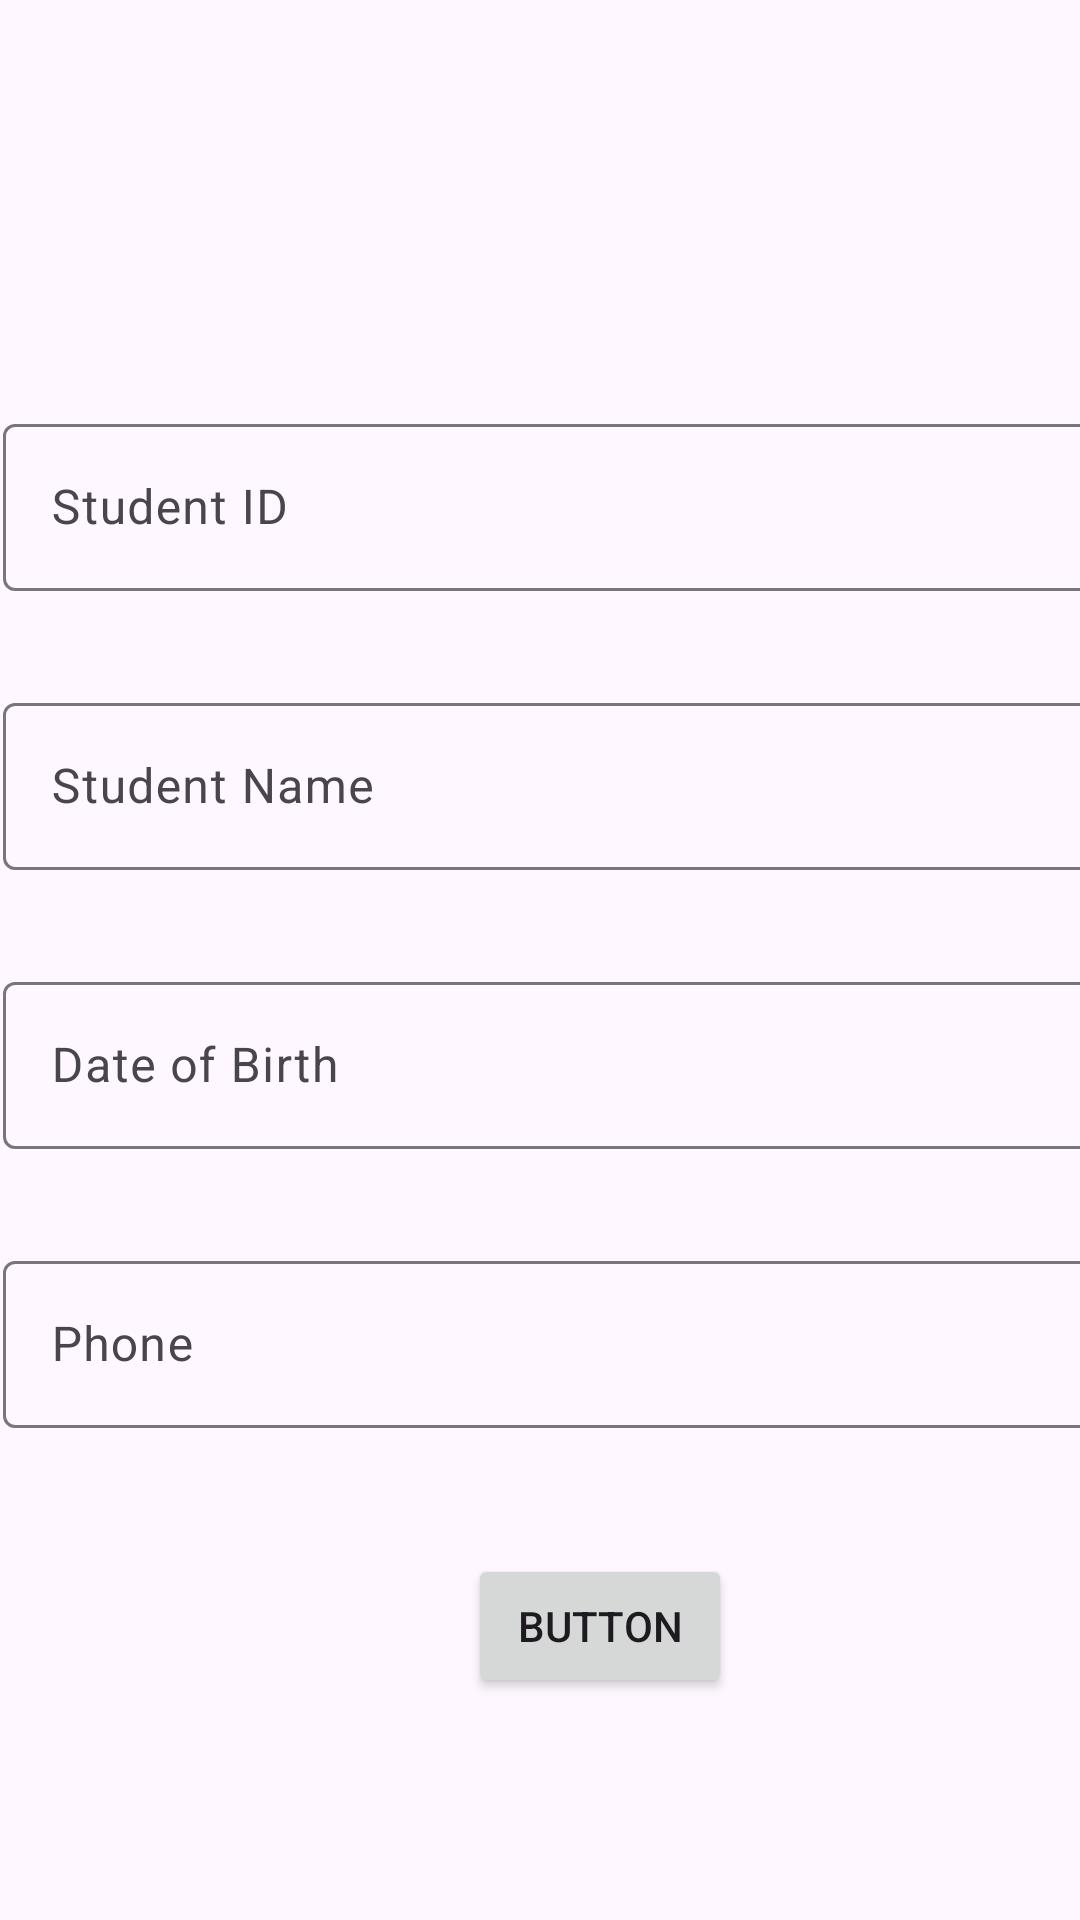

Write the Android layout XML for this screen, with the resource values it uses.
<!-- AndroidManifest.xml: application theme Theme.Jason_anmp_160420070 -->
<!-- res/layout/fragment_student_detail.xml -->
<?xml version="1.0" encoding="utf-8"?>
<FrameLayout xmlns:android="http://schemas.android.com/apk/res/android"
    xmlns:app="http://schemas.android.com/apk/res-auto"
    xmlns:tools="http://schemas.android.com/tools"
    android:layout_width="match_parent"
    android:layout_height="match_parent"
    tools:context=".view.StudentDetailFragment">


    <androidx.constraintlayout.widget.ConstraintLayout
        android:layout_width="match_parent"
        android:layout_height="match_parent">

        <ImageView
            android:id="@+id/imageView2"
            android:layout_width="wrap_content"
            android:layout_height="wrap_content"
            android:layout_marginStart="151dp"
            android:layout_marginTop="62dp"
            android:src="@drawable/ic_launcher_foreground"
            app:layout_constraintStart_toStartOf="parent"
            app:layout_constraintTop_toTopOf="parent" />

        <com.google.android.material.textfield.TextInputLayout
            android:id="@+id/textInputLayout"
            android:layout_width="409dp"
            android:layout_height="wrap_content"
            android:layout_marginStart="1dp"
            android:layout_marginTop="74dp"
            app:layout_constraintStart_toStartOf="parent"
            app:layout_constraintTop_toBottomOf="@+id/imageView2">

            <com.google.android.material.textfield.TextInputEditText
                android:id="@+id/txtId"
                android:layout_width="match_parent"
                android:layout_height="wrap_content"
                android:hint="Student ID" />
        </com.google.android.material.textfield.TextInputLayout>

        <com.google.android.material.textfield.TextInputLayout
            android:id="@+id/textInputLayout2"
            android:layout_width="409dp"
            android:layout_height="wrap_content"
            android:layout_marginStart="1dp"
            android:layout_marginTop="32dp"
            app:layout_constraintStart_toStartOf="parent"
            app:layout_constraintTop_toBottomOf="@+id/textInputLayout">

            <com.google.android.material.textfield.TextInputEditText
                android:id="@+id/txtName"
                android:layout_width="match_parent"
                android:layout_height="wrap_content"
                android:hint="Student Name" />
        </com.google.android.material.textfield.TextInputLayout>

        <com.google.android.material.textfield.TextInputLayout
            android:id="@+id/textInputLayout3"
            android:layout_width="409dp"
            android:layout_height="wrap_content"
            android:layout_marginStart="1dp"
            android:layout_marginTop="32dp"
            app:layout_constraintStart_toStartOf="parent"
            app:layout_constraintTop_toBottomOf="@+id/textInputLayout2">

            <com.google.android.material.textfield.TextInputEditText
                android:id="@+id/txtBod"
                android:layout_width="match_parent"
                android:layout_height="wrap_content"
                android:hint="Date of Birth" />
        </com.google.android.material.textfield.TextInputLayout>

        <com.google.android.material.textfield.TextInputLayout
            android:id="@+id/textInputLayout4"
            android:layout_width="409dp"
            android:layout_height="wrap_content"
            android:layout_marginStart="1dp"
            android:layout_marginTop="32dp"
            app:layout_constraintStart_toStartOf="parent"
            app:layout_constraintTop_toBottomOf="@+id/textInputLayout3">

            <com.google.android.material.textfield.TextInputEditText
                android:id="@+id/txtPhone"
                android:layout_width="match_parent"
                android:layout_height="wrap_content"
                android:hint="Phone" />
        </com.google.android.material.textfield.TextInputLayout>

        <Button
            android:id="@+id/button2"
            android:layout_width="wrap_content"
            android:layout_height="wrap_content"
            android:layout_marginStart="156dp"
            android:layout_marginTop="42dp"
            android:text="Button"
            app:layout_constraintStart_toStartOf="parent"
            app:layout_constraintTop_toBottomOf="@+id/textInputLayout4" />
    </androidx.constraintlayout.widget.ConstraintLayout>

</FrameLayout>
<!-- resources referenced by this layout -->
<resources>
  <style name="Theme.Jason_anmp_160420070" parent="Theme.Material3.DayNight" />
</resources>
